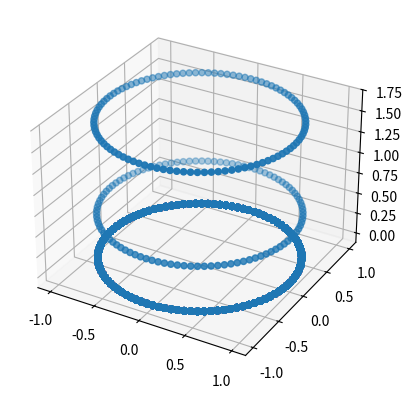

Write the Python code that produced this figure.
import numpy as np
import matplotlib.pyplot as plt

ax = plt.figure().add_subplot(projection='3d')

number_of_points = 100
outer_factor = 1
inter_facotr = 0.95
outer_points = []
inter_points = []
x = []
y = []
z = []
for i in range(number_of_points):
    outer_points.append([outer_factor*np.cos((i*2*np.pi)/number_of_points),outer_factor*np.sin((i*2*np.pi)/number_of_points), outer_factor*np.cos((i*np.pi)/(number_of_points))])
    inter_points.append([inter_facotr*np.cos((i*2*np.pi)/number_of_points),inter_facotr*np.sin((i*2*np.pi)/number_of_points), inter_facotr*np.cos((i*np.pi)/(number_of_points))])
    for k in range(number_of_points):
        x.append(outer_factor*np.cos((k*2*np.pi)/number_of_points))
        y.append(outer_factor*np.sin((k*2*np.pi)/number_of_points))
        z.append(outer_factor*np.tan((i*2*np.pi)/(number_of_points)))

ax.scatter(x,y,z)
plt.show()
